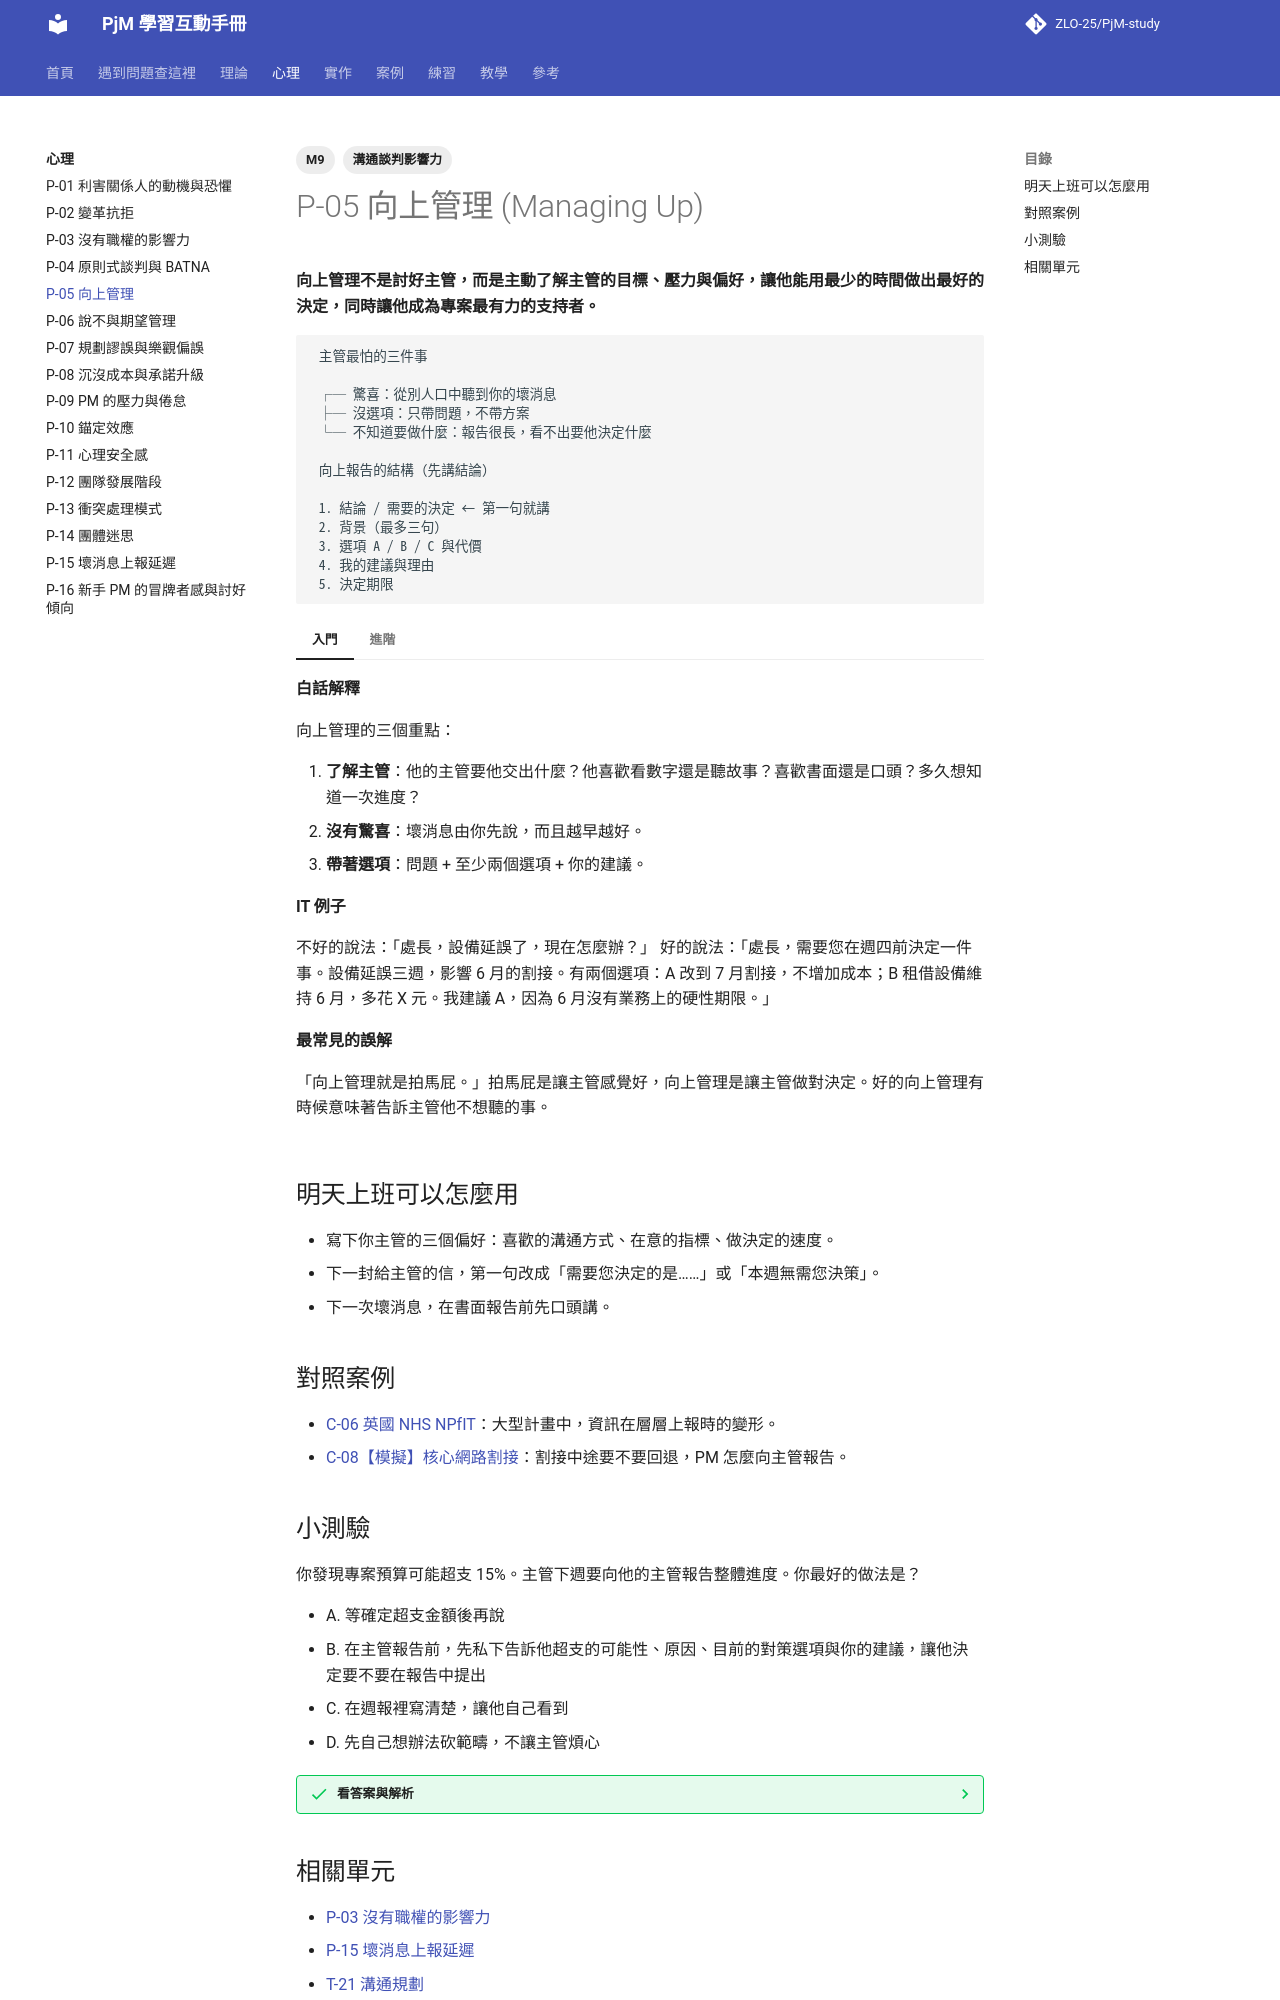

repository: ZLO-25/PjM-study · page: psychology/P-05-managing-up/index.html · generator: mkdocs

---
title: P-05 向上管理
tags: [M9, 溝通談判影響力]
---

# P-05 向上管理 (Managing Up)

**向上管理不是討好主管，而是主動了解主管的目標、壓力與偏好，讓他能用最少的時間做出最好的決定，同時讓他成為專案最有力的支持者。**

```text
 主管最怕的三件事

 ┌─ 驚喜：從別人口中聽到你的壞消息
 ├─ 沒選項：只帶問題，不帶方案
 └─ 不知道要做什麼：報告很長，看不出要他決定什麼

 向上報告的結構（先講結論）

 1. 結論 / 需要的決定 ← 第一句就講
 2. 背景（最多三句）
 3. 選項 A / B / C 與代價
 4. 我的建議與理由
 5. 決定期限
```

=== "入門"

    **白話解釋**

    向上管理的三個重點：

    1. **了解主管**：他的主管要他交出什麼？他喜歡看數字還是聽故事？喜歡書面還是口頭？多久想知道一次進度？
    2. **沒有驚喜**：壞消息由你先說，而且越早越好。
    3. **帶著選項**：問題 + 至少兩個選項 + 你的建議。

    **IT 例子**

    不好的說法：「處長，設備延誤了，現在怎麼辦？」
    好的說法：「處長，需要您在週四前決定一件事。設備延誤三週，影響 6 月的割接。有兩個選項：A 改到 7 月割接，不增加成本；B 租借設備維持 6 月，多花 X 元。我建議 A，因為 6 月沒有業務上的硬性期限。」

    **最常見的誤解**

    「向上管理就是拍馬屁。」拍馬屁是讓主管感覺好，向上管理是讓主管做對決定。好的向上管理有時候意味著告訴主管他不想聽的事。

=== "進階"

    **取捨與兩難**

    - 主管的偏好和專案需要可能衝突。例如主管不喜歡壞消息，但專案需要他知道風險。你的任務是找到他能接受的方式說，而不是不說。
    - 太常請示會讓主管覺得你不能獨立；太少請示會讓他覺得失控。事先和主管約定「哪些事你自己決定、哪些事要問他」，見 [T-23 整合變更控制](../theory/T-23-change-control.md) 的分級概念。

    **跨主題的互動**

    - 壞消息為什麼總是太晚說，見 [P-15 壞消息上報延遲](P-15-mum-effect.md)。
    - 報告的格式見 [T-22 狀態報告與紅黃綠燈](../theory/T-22-status-reporting.md)、[W-15 升級上報信](../practice/W-15-escalation.md)。

    **資深 PM 怎麼判斷**

    資深 PM 會定期問主管一個問題：「您最近最在意的是什麼？」主管的優先順序會變，專案的報告重點也要跟著變。

## 明天上班可以怎麼用

- 寫下你主管的三個偏好：喜歡的溝通方式、在意的指標、做決定的速度。
- 下一封給主管的信，第一句改成「需要您決定的是……」或「本週無需您決策」。
- 下一次壞消息，在書面報告前先口頭講。

## 對照案例

- [C-06 英國 NHS NPfIT](../cases/C-06-nhs-npfit.md)：大型計畫中，資訊在層層上報時的變形。
- [C-08【模擬】核心網路割接](../cases/C-08-sim-network-cutover.md)：割接中途要不要回退，PM 怎麼向主管報告。

## 小測驗

你發現專案預算可能超支 15%。主管下週要向他的主管報告整體進度。你最好的做法是？

- A. 等確定超支金額後再說
- B. 在主管報告前，先私下告訴他超支的可能性、原因、目前的對策選項與你的建議，讓他決定要不要在報告中提出
- C. 在週報裡寫清楚，讓他自己看到
- D. 先自己想辦法砍範疇，不讓主管煩心

??? success "看答案與解析"
    **答案是 B。**

    - **A 錯：** 主管如果在他的報告之後才知道，會非常被動，你也會失去他的信任。
    - **B 對：** 沒有驚喜、帶著選項、尊重他的決策權，也讓他在向上報告時有準備。
    - **C 錯：** 書面報告不保證被讀到，重要的壞消息應該口頭先講。
    - **D 錯：** 砍範疇是發起人或主管的決定，自行處理等於越權，見 [T-23 整合變更控制](../theory/T-23-change-control.md)。
